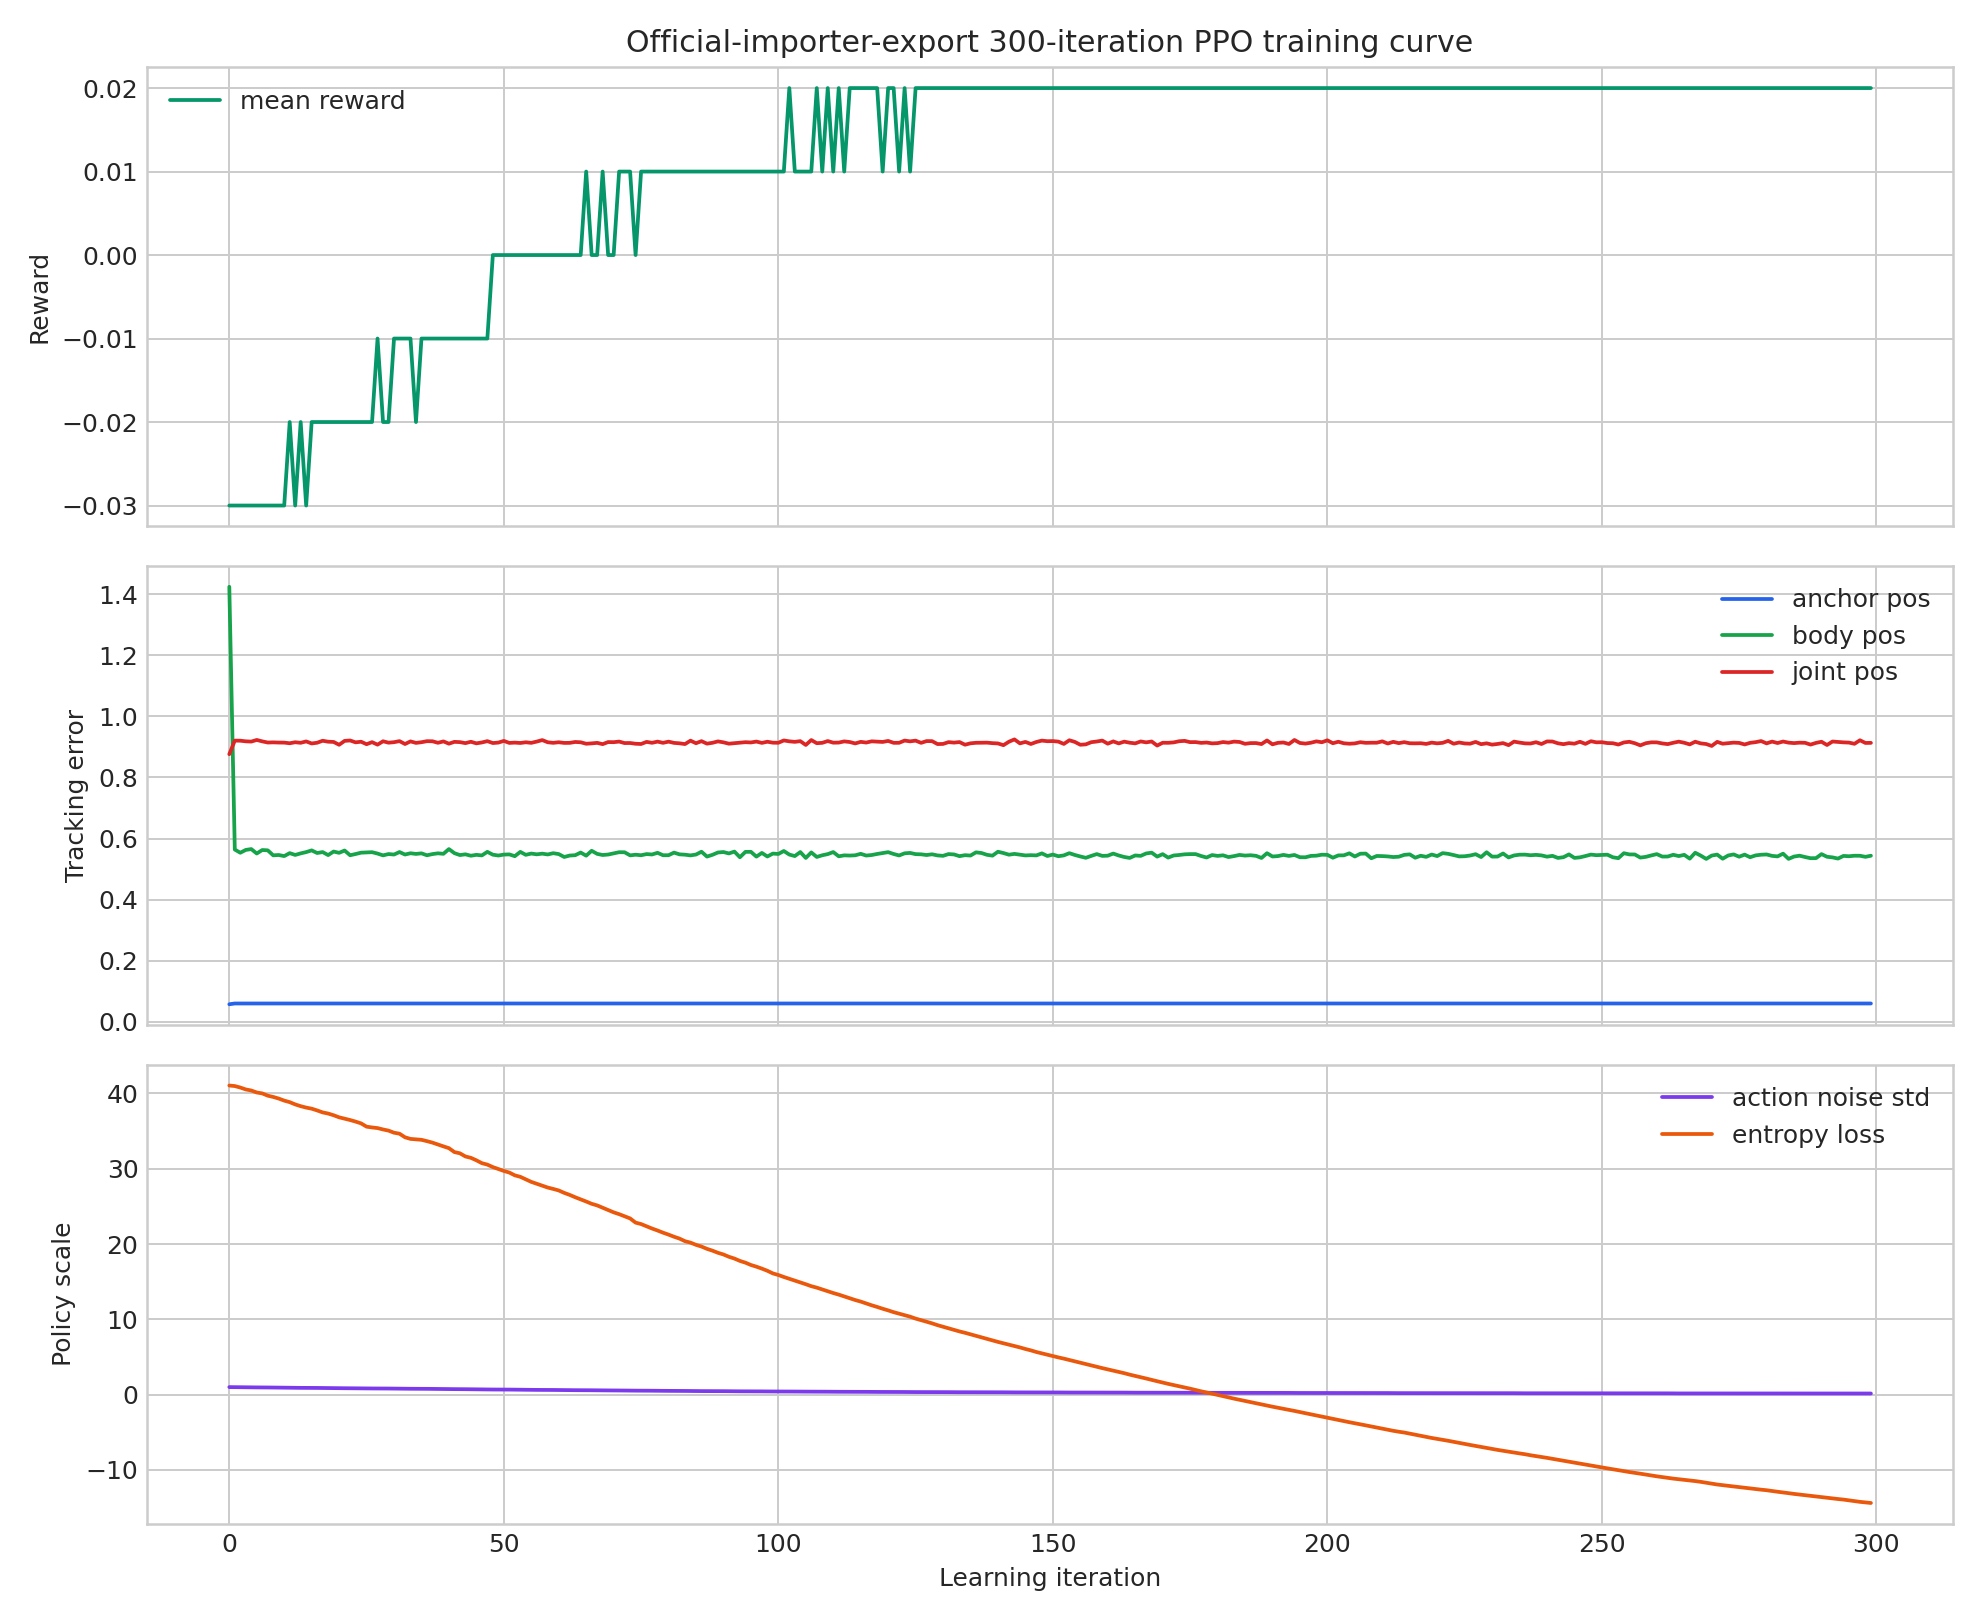

Data behind this chart, as committed beside it:
iteration, max_iteration, total_timesteps, computation_steps_per_second, mean_reward, mean_value_function_loss, mean_surrogate_loss, mean_entropy_loss, mean_action_noise_std, error_anchor_pos, error_body_pos, error_joint_pos
0, 300, 24576, 5255, -0.03, 0.0282, -0.0077, 41.06, 1.0, 0.057, 1.425, 0.8763
1, 300, 49152, 15784, -0.03, 0.0032, -0.0151, 40.99, 0.99, 0.0595, 0.5638, 0.9207
2, 300, 73728, 15763, -0.03, 0.0012, -0.0229, 40.79, 0.98, 0.0595, 0.5534, 0.9205
3, 300, 98304, 15657, -0.03, 0.0012, -0.021, 40.54, 0.98, 0.0595, 0.5626, 0.9184
4, 300, 122880, 15838, -0.03, 0.0008, -0.0177, 40.4, 0.97, 0.0596, 0.5654, 0.9176
5, 300, 147456, 15619, -0.03, 0.0004, -0.0404, 40.13, 0.96, 0.0596, 0.5509, 0.9229
6, 300, 172032, 15344, -0.03, 0.0016, -0.0112, 40.01, 0.96, 0.0596, 0.5623, 0.9183
7, 300, 196608, 15685, -0.03, 0.0003, -0.0467, 39.71, 0.95, 0.0595, 0.5613, 0.9145
8, 300, 221184, 15715, -0.03, 0.0006, -0.0176, 39.54, 0.94, 0.0597, 0.5449, 0.915
9, 300, 245760, 16453, -0.03, 0.0006, -0.0226, 39.32, 0.94, 0.0595, 0.546, 0.9144
10, 300, 270336, 16564, -0.03, 0.0005, -0.0269, 39.05, 0.93, 0.0595, 0.5424, 0.9142
11, 300, 294912, 16417, -0.02, 0.0003, -0.0279, 38.85, 0.92, 0.0596, 0.5521, 0.9121
12, 300, 319488, 15828, -0.03, 0.0003, -0.0367, 38.55, 0.91, 0.0593, 0.5462, 0.9154
13, 300, 344064, 16023, -0.02, 0.0004, -0.0275, 38.31, 0.9, 0.0596, 0.5513, 0.9136
14, 300, 368640, 13212, -0.03, 0.0005, -0.0148, 38.13, 0.9, 0.0595, 0.5555, 0.9181
15, 300, 393216, 16011, -0.02, 0.0003, -0.0251, 37.98, 0.89, 0.0596, 0.5611, 0.9114
16, 300, 417792, 16033, -0.02, 0.0003, -0.0308, 37.75, 0.89, 0.0596, 0.5525, 0.9138
17, 300, 442368, 16113, -0.02, 0.0002, -0.0379, 37.49, 0.88, 0.0597, 0.5556, 0.9203
18, 300, 466944, 16046, -0.02, 0.0002, -0.0264, 37.33, 0.87, 0.0597, 0.5457, 0.9172
19, 300, 491520, 16216, -0.02, 0.0003, -0.0311, 37.11, 0.87, 0.0595, 0.5573, 0.9164
20, 300, 516096, 16038, -0.02, 0.0002, -0.0408, 36.83, 0.86, 0.0596, 0.5531, 0.9071
21, 300, 540672, 16289, -0.02, 0.0008, -0.0128, 36.66, 0.85, 0.0596, 0.5607, 0.9199
22, 300, 565248, 15881, -0.02, 0.0004, -0.0198, 36.47, 0.85, 0.0596, 0.5452, 0.9212
23, 300, 589824, 16190, -0.02, 0.0003, -0.0252, 36.27, 0.84, 0.0596, 0.5492, 0.9151
24, 300, 614400, 15787, -0.02, 0.0002, -0.0336, 36.03, 0.83, 0.0597, 0.5536, 0.9171
25, 300, 638976, 15966, -0.02, 0.0003, -0.0361, 35.59, 0.82, 0.0595, 0.5544, 0.909
26, 300, 663552, 16326, -0.02, 0.0007, -0.0035, 35.49, 0.82, 0.0596, 0.5552, 0.9157
27, 300, 688128, 16289, -0.01, 0.0005, -0.0106, 35.4, 0.82, 0.0596, 0.5507, 0.9075
28, 300, 712704, 16402, -0.02, 0.0002, -0.0327, 35.22, 0.81, 0.0595, 0.5448, 0.9186
29, 300, 737280, 15922, -0.02, 0.0002, -0.0262, 35.07, 0.81, 0.0596, 0.5491, 0.914
30, 300, 761856, 15939, -0.01, 0.0003, -0.022, 34.79, 0.8, 0.0595, 0.5475, 0.9156
31, 300, 786432, 16222, -0.01, 0.0002, -0.0246, 34.66, 0.8, 0.0595, 0.5557, 0.9191
32, 300, 811008, 15444, -0.01, 0.0002, -0.0615, 34.18, 0.78, 0.0596, 0.5475, 0.9096
33, 300, 835584, 15490, -0.01, 0.0002, -0.0262, 33.97, 0.78, 0.0596, 0.5517, 0.9182
34, 300, 860160, 15811, -0.02, 0.0243, -0.0043, 33.91, 0.78, 0.0596, 0.5495, 0.9133
35, 300, 884736, 15767, -0.01, 0.0004, -0.0149, 33.85, 0.78, 0.0595, 0.5514, 0.9155
36, 300, 909312, 15854, -0.01, 0.0003, -0.0239, 33.67, 0.77, 0.0596, 0.5451, 0.9189
37, 300, 933888, 15768, -0.01, 0.0002, -0.0283, 33.47, 0.76, 0.0595, 0.549, 0.9186
38, 300, 958464, 13034, -0.01, 0.0002, -0.0382, 33.22, 0.76, 0.0597, 0.5515, 0.9136
39, 300, 983040, 14674, -0.01, 0.0003, -0.0249, 32.97, 0.75, 0.0595, 0.5499, 0.9182
40, 300, 1007616, 15633, -0.01, 0.0001, -0.0344, 32.74, 0.74, 0.0596, 0.5654, 0.9107
41, 300, 1032192, 15922, -0.01, 0.0002, -0.0351, 32.22, 0.73, 0.0596, 0.552, 0.9167
42, 300, 1056768, 15393, -0.01, 0.0002, -0.0224, 32.05, 0.73, 0.0598, 0.5458, 0.9158
43, 300, 1081344, 15485, -0.01, 0.0002, -0.044, 31.63, 0.72, 0.0596, 0.5482, 0.9125
44, 300, 1105920, 16099, -0.01, 0.0001, -0.0254, 31.45, 0.71, 0.0598, 0.5436, 0.917
45, 300, 1130496, 16044, -0.01, 0.0002, -0.0372, 31.12, 0.7, 0.0595, 0.5465, 0.9118
46, 300, 1155072, 16041, -0.01, 0.0002, -0.0338, 30.74, 0.7, 0.0594, 0.5446, 0.9147
47, 300, 1179648, 15511, -0.01, 0.0003, -0.017, 30.55, 0.69, 0.0596, 0.5563, 0.919
48, 300, 1204224, 16087, -0.0, 0.0001, -0.0439, 30.22, 0.68, 0.0595, 0.547, 0.9128
49, 300, 1228800, 16067, -0.0, 0.0001, -0.0299, 29.97, 0.68, 0.0596, 0.5443, 0.9143
50, 300, 1253376, 16009, -0.0, 0.0002, -0.0271, 29.71, 0.67, 0.0595, 0.5473, 0.9198
51, 300, 1277952, 15902, -0.0, 0.0001, -0.0287, 29.5, 0.67, 0.0594, 0.548, 0.9132
52, 300, 1302528, 16217, -0.0, 0.0002, -0.0353, 29.13, 0.66, 0.0596, 0.5421, 0.9142
53, 300, 1327104, 15643, -0.0, 0.0001, -0.0261, 28.93, 0.65, 0.0596, 0.5562, 0.913
54, 300, 1351680, 15731, -0.0, 0.0001, -0.0393, 28.6, 0.64, 0.0595, 0.5466, 0.9153
55, 300, 1376256, 16133, 0.0, 0.0001, -0.0375, 28.26, 0.64, 0.0597, 0.5507, 0.9134
56, 300, 1400832, 15933, 0.0, 0.0001, -0.0289, 28.01, 0.63, 0.0596, 0.5482, 0.9176
57, 300, 1425408, 15386, 0.0, 0.0001, -0.0305, 27.75, 0.63, 0.0596, 0.5504, 0.9225
58, 300, 1449984, 15546, 0.0, 0.0001, -0.0231, 27.5, 0.62, 0.0596, 0.5478, 0.9153
59, 300, 1474560, 16017, 0.0, 0.0001, -0.018, 27.32, 0.62, 0.0596, 0.5519, 0.9135
... 240 more rows
